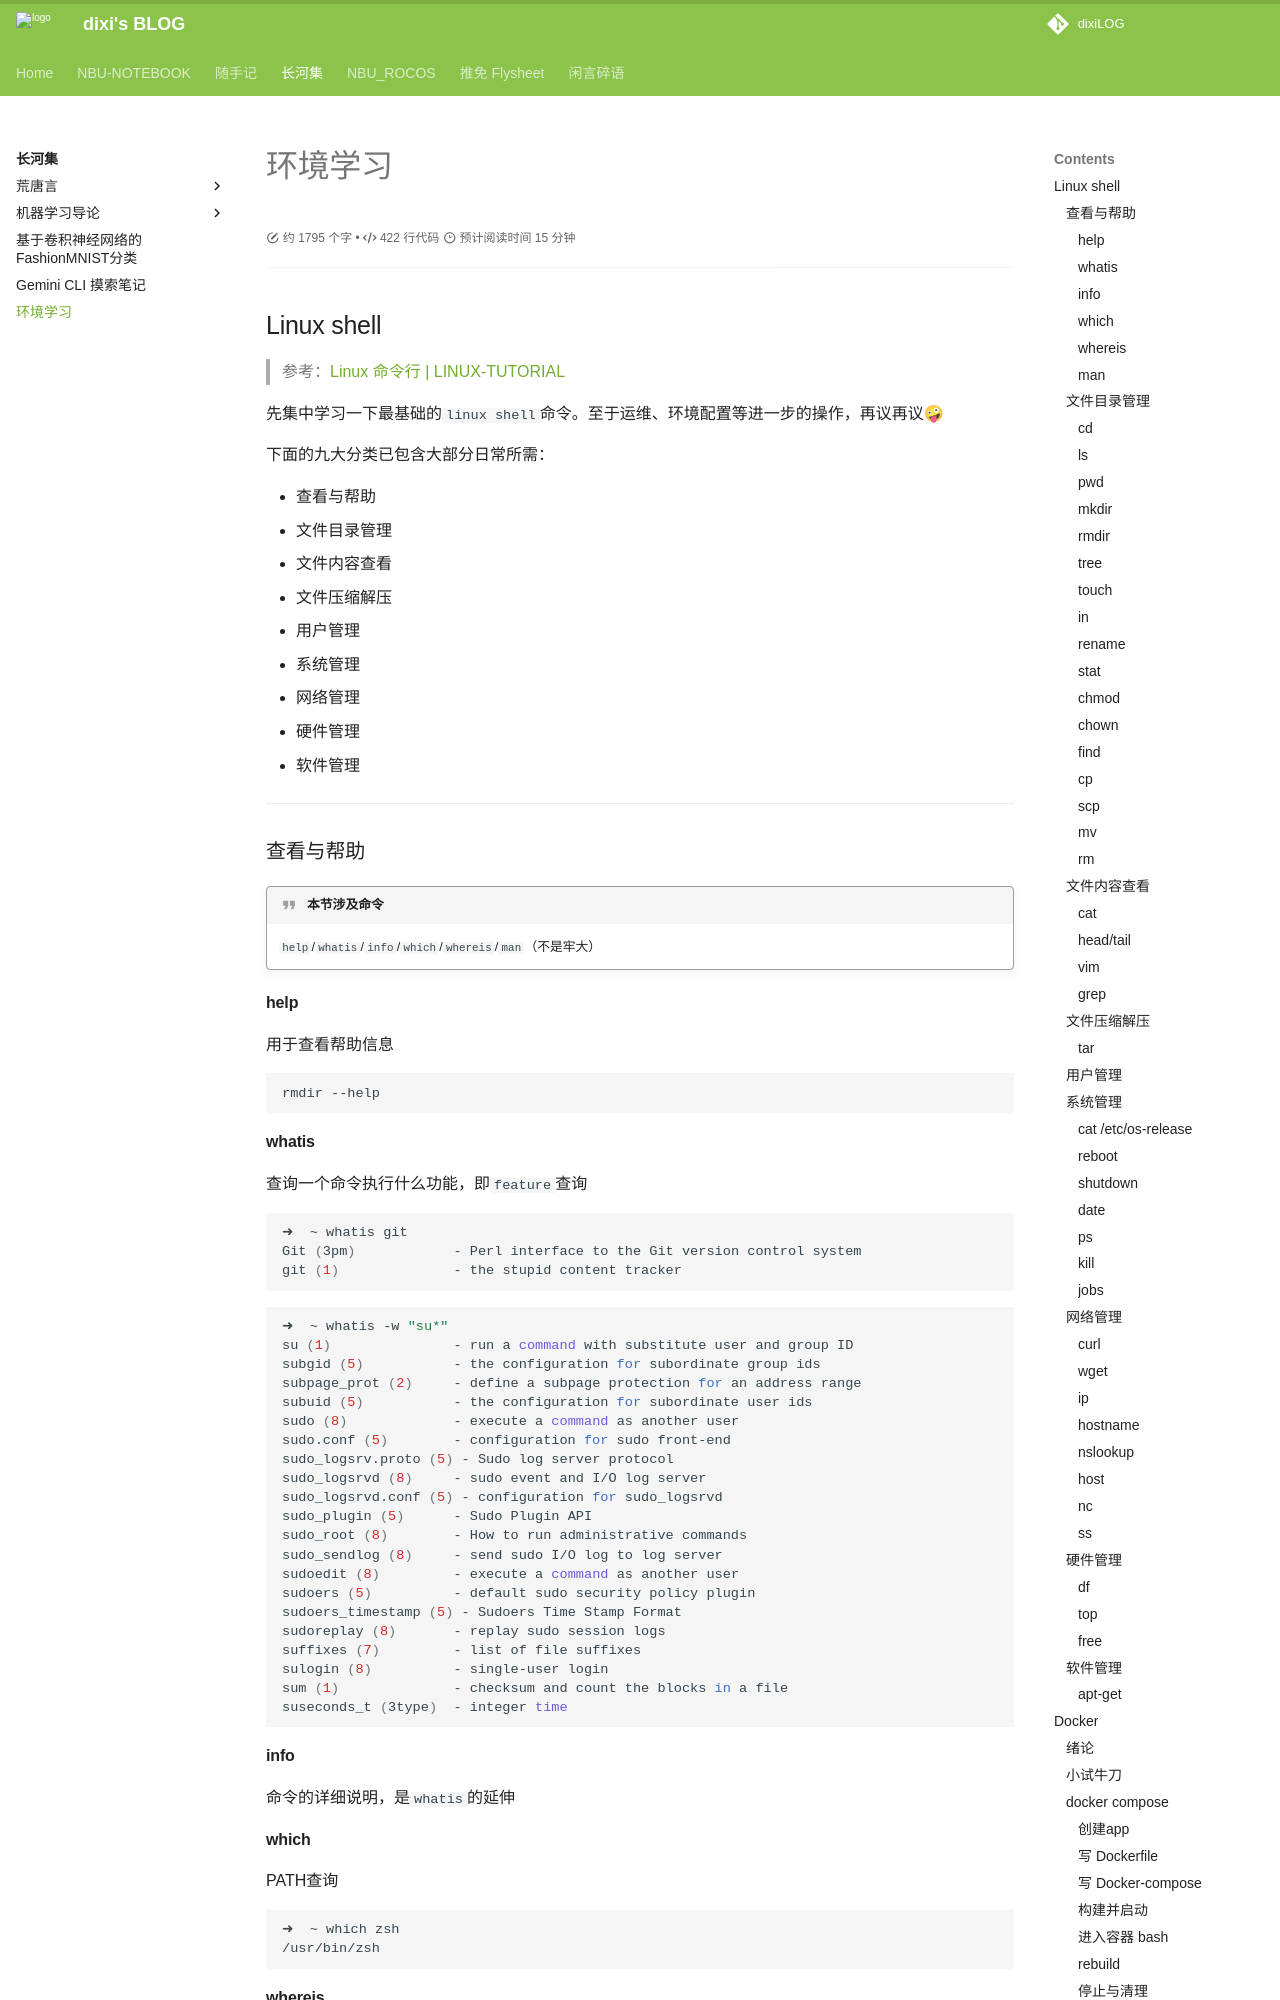

repository: dixiLOG/dixiLOG.github.io · page: changheji/环境学习/index.html · generator: mkdocs

# 环境学习

<div id="progress-container">
  <div id="progress-bar"></div>
</div>


## Linux shell

> 参考：[Linux 命令行 | LINUX-TUTORIAL](https://dunwu.github.io/linux-tutorial/linux/cli/)

先集中学习一下最基础的`linux shell`命令。至于运维、环境配置等进一步的操作，再议再议🤪

下面的九大分类已包含大部分日常所需：

- 查看与帮助
- 文件目录管理
- 文件内容查看
- 文件压缩解压
- 用户管理
- 系统管理
- 网络管理
- 硬件管理
- 软件管理

---

### 查看与帮助

!!! quote "本节涉及命令"

    `help`/`whatis`/`info`/`which`/`whereis`/`man`（不是牢大）

#### help

用于查看帮助信息

```Shell
rmdir --help
```

#### whatis

查询一个命令执行什么功能，即`feature`查询

```Shell
➜  ~ whatis git
Git (3pm)            - Perl interface to the Git version control system
git (1)              - the stupid content tracker
```

```Shell
➜  ~ whatis -w "su*"
su (1)               - run a command with substitute user and group ID
subgid (5)           - the configuration for subordinate group ids
subpage_prot (2)     - define a subpage protection for an address range
subuid (5)           - the configuration for subordinate user ids
sudo (8)             - execute a command as another user
sudo.conf (5)        - configuration for sudo front-end
sudo_logsrv.proto (5) - Sudo log server protocol
sudo_logsrvd (8)     - sudo event and I/O log server
sudo_logsrvd.conf (5) - configuration for sudo_logsrvd
sudo_plugin (5)      - Sudo Plugin API
sudo_root (8)        - How to run administrative commands
sudo_sendlog (8)     - send sudo I/O log to log server
sudoedit (8)         - execute a command as another user
sudoers (5)          - default sudo security policy plugin
sudoers_timestamp (5) - Sudoers Time Stamp Format
sudoreplay (8)       - replay sudo session logs
suffixes (7)         - list of file suffixes
sulogin (8)          - single-user login
sum (1)              - checksum and count the blocks in a file
suseconds_t (3type)  - integer time
```

#### info

命令的详细说明，是`whatis`的延伸

#### which

PATH查询

```Shell
➜  ~ which zsh
/usr/bin/zsh
```

#### whereis

搜索程序名对应的所有文件，包括二进制程序、源代码文件和 man 手册页等相关文件的路径

对应`Win`下的`where`

```Shell
➜  ~ whereis git
# 找到可执行文件和帮助文档
git: /usr/bin/git /usr/share/man/man1/git.1.gz
```
